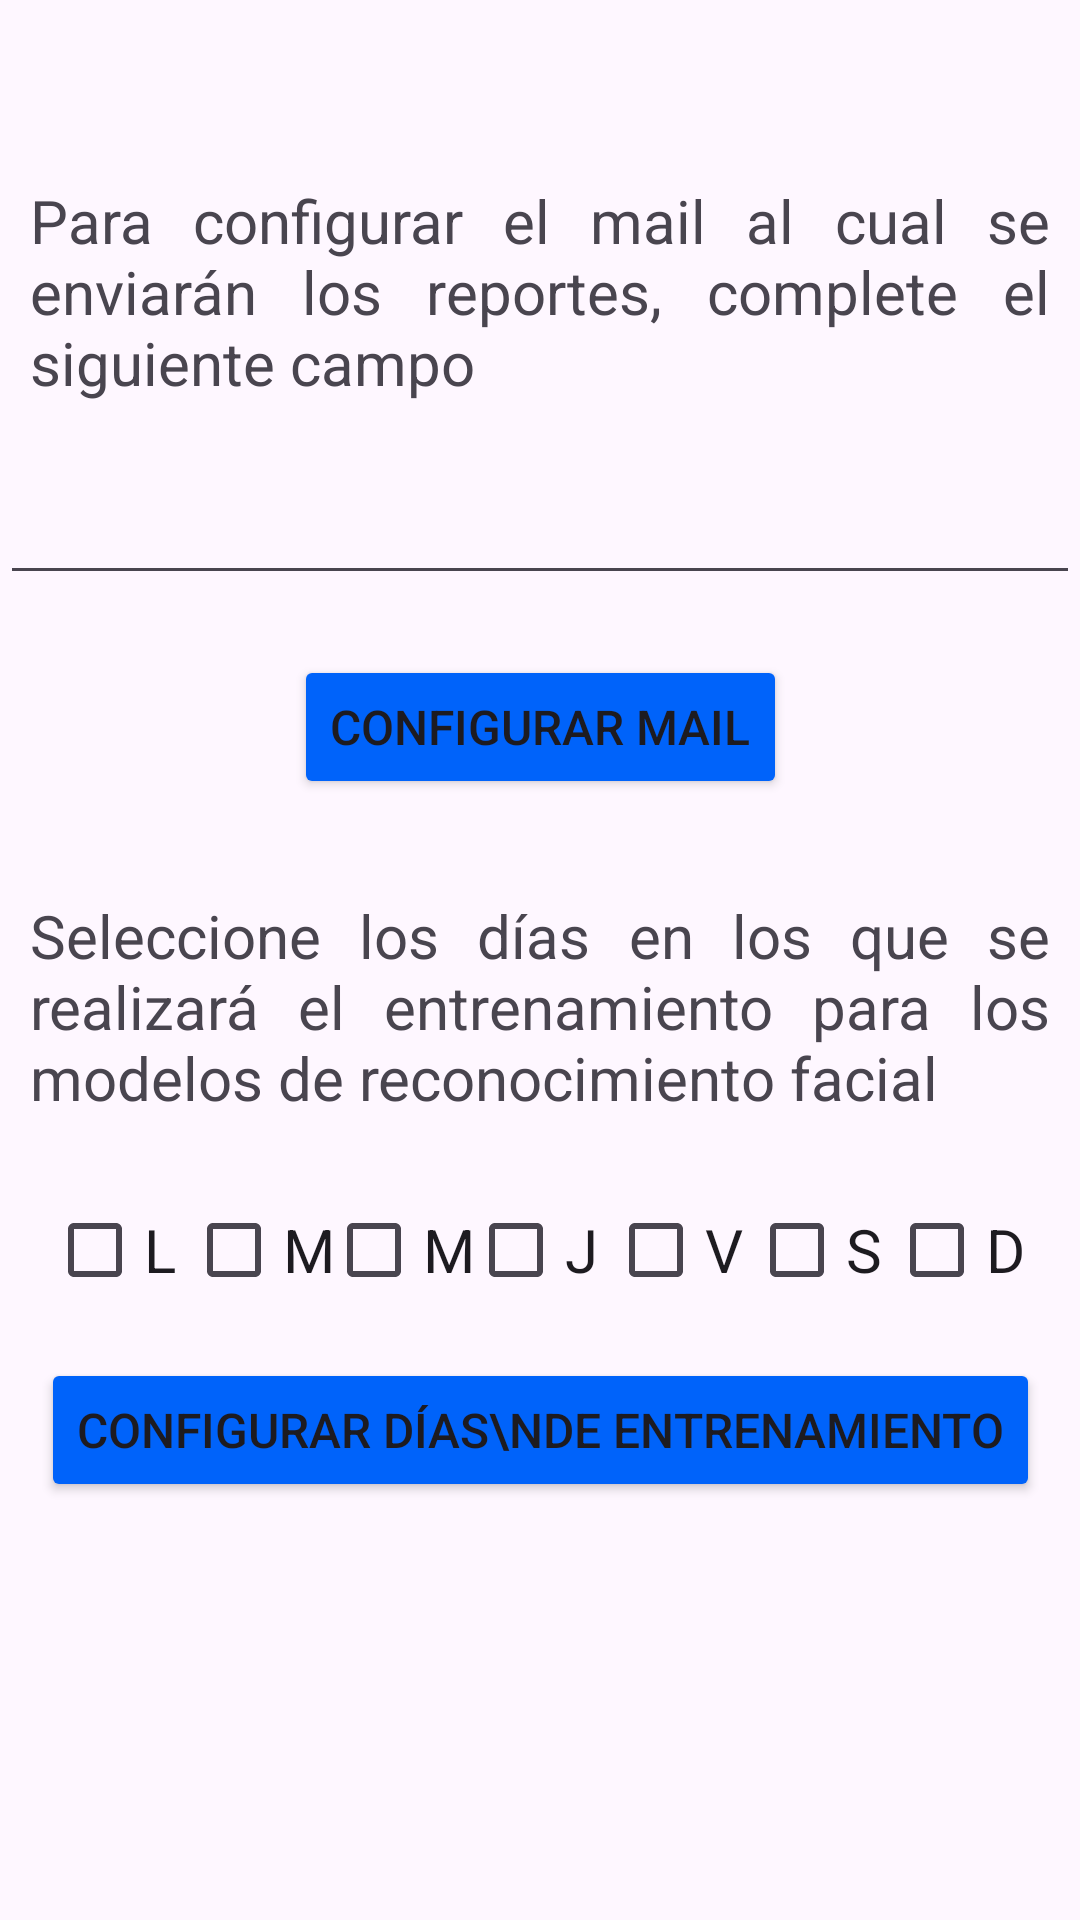

Layout XML and referenced resources for this Android screen:
<!-- AndroidManifest.xml: application theme Theme.MyApplication -->
<!-- res/layout/activity_jerarquico.xml -->
<?xml version="1.0" encoding="utf-8"?>
<androidx.constraintlayout.widget.ConstraintLayout xmlns:android="http://schemas.android.com/apk/res/android"
    xmlns:app="http://schemas.android.com/apk/res-auto"
    xmlns:tools="http://schemas.android.com/tools"
    android:id="@+id/main"
    android:layout_width="match_parent"
    android:layout_height="match_parent"
    tools:context=".ui.jerarquico.JerarquicoActivity">

    <TextView
        android:id="@+id/ayuda_mail_jerarquico"
        android:layout_width="wrap_content"
        android:layout_height="wrap_content"
        android:layout_marginTop="60dp"
        android:textSize="20sp"
        android:textAlignment="textStart"
        android:justificationMode="inter_word"
        android:paddingHorizontal="10dp"
        android:text="@string/ayuda_mail_jerarquico"
        app:layout_constraintEnd_toEndOf="parent"
        app:layout_constraintStart_toStartOf="parent"
        app:layout_constraintTop_toTopOf="parent" />

    <EditText
        android:id="@+id/text_input_mail"
        android:layout_width="0dp"
        android:layout_height="wrap_content"
        android:layout_marginTop="20dp"
        android:inputType="textEmailAddress"
        android:textSize="20sp"
        app:layout_constraintEnd_toEndOf="@+id/ayuda_mail_jerarquico"
        app:layout_constraintStart_toStartOf="@+id/ayuda_mail_jerarquico"
        app:layout_constraintTop_toBottomOf="@+id/ayuda_mail_jerarquico"
        android:autofillHints=""
        tools:ignore="LabelFor" />

    <Button
        android:id="@+id/button_mail"
        android:layout_width="wrap_content"
        android:layout_height="wrap_content"
        android:layout_marginTop="20dp"
        android:backgroundTint="@color/blue"
        android:textSize="@dimen/button_text_size"
        android:text="Configurar mail"
        app:layout_constraintEnd_toEndOf="parent"
        app:layout_constraintStart_toStartOf="parent"
        app:layout_constraintTop_toBottomOf="@+id/text_input_mail" />

    <TextView
        android:id="@+id/ayuda_dias_entrenamiento"
        android:layout_width="wrap_content"
        android:layout_height="wrap_content"
        android:layout_marginTop="100dp"
        android:textSize="20sp"
        android:textAlignment="textStart"
        android:justificationMode="inter_word"
        android:paddingHorizontal="10dp"
        android:text="@string/ayuda_dias_entrenamiento"
        app:layout_constraintEnd_toEndOf="parent"
        app:layout_constraintStart_toStartOf="parent"
        app:layout_constraintTop_toBottomOf="@+id/text_input_mail" />

    <CheckBox
        android:id="@+id/checkBoxMonday"
        android:layout_width="wrap_content"
        android:layout_height="wrap_content"
        android:layout_marginTop="20dp"
        android:text="L"
        android:textSize="20sp"
        app:layout_constraintEnd_toEndOf="parent"
        app:layout_constraintHorizontal_bias="0.05"
        app:layout_constraintStart_toStartOf="parent"
        app:layout_constraintTop_toBottomOf="@+id/ayuda_dias_entrenamiento" />

    <CheckBox
        android:id="@+id/checkBoxTuesday"
        android:layout_width="wrap_content"
        android:layout_height="wrap_content"
        android:layout_marginTop="20dp"
        android:text="M"
        android:textSize="20sp"
        app:layout_constraintEnd_toEndOf="parent"
        app:layout_constraintHorizontal_bias="0.20"
        app:layout_constraintStart_toStartOf="parent"
        app:layout_constraintTop_toBottomOf="@+id/ayuda_dias_entrenamiento" />

    <CheckBox
        android:id="@+id/checkBoxWednesday"
        android:layout_width="wrap_content"
        android:layout_height="wrap_content"
        android:layout_marginTop="20dp"
        android:text="M"
        android:textSize="20sp"
        app:layout_constraintEnd_toEndOf="parent"
        app:layout_constraintHorizontal_bias="0.35"
        app:layout_constraintStart_toStartOf="parent"
        app:layout_constraintTop_toBottomOf="@+id/ayuda_dias_entrenamiento" />

    <CheckBox
        android:id="@+id/checkBoxThursday"
        android:layout_width="wrap_content"
        android:layout_height="wrap_content"
        android:layout_marginTop="20dp"
        android:text="J"
        android:textSize="20sp"
        app:layout_constraintEnd_toEndOf="parent"
        app:layout_constraintHorizontal_bias="0.50"
        app:layout_constraintStart_toStartOf="parent"
        app:layout_constraintTop_toBottomOf="@+id/ayuda_dias_entrenamiento" />

    <CheckBox
        android:id="@+id/checkBoxFriday"
        android:layout_width="wrap_content"
        android:layout_height="wrap_content"
        android:layout_marginTop="20dp"
        android:text="V"
        android:textSize="20sp"
        app:layout_constraintEnd_toEndOf="parent"
        app:layout_constraintHorizontal_bias="0.65"
        app:layout_constraintStart_toStartOf="parent"
        app:layout_constraintTop_toBottomOf="@+id/ayuda_dias_entrenamiento" />

    <CheckBox
        android:id="@+id/checkBoxSaturday"
        android:layout_width="wrap_content"
        android:layout_height="wrap_content"
        android:layout_marginTop="20dp"
        android:text="S"
        android:textSize="20sp"
        app:layout_constraintEnd_toEndOf="parent"
        app:layout_constraintHorizontal_bias="0.80"
        app:layout_constraintStart_toStartOf="parent"
        app:layout_constraintTop_toBottomOf="@+id/ayuda_dias_entrenamiento" />

    <CheckBox
        android:id="@+id/checkBoxSunday"
        android:layout_width="wrap_content"
        android:layout_height="wrap_content"
        android:layout_marginTop="20dp"
        android:text="D"
        android:textSize="20sp"
        app:layout_constraintEnd_toEndOf="parent"
        app:layout_constraintHorizontal_bias="0.95"
        app:layout_constraintStart_toStartOf="parent"
        app:layout_constraintTop_toBottomOf="@+id/ayuda_dias_entrenamiento" />

    <Button
        android:id="@+id/button_training_days"
        android:layout_width="wrap_content"
        android:layout_height="wrap_content"
        android:layout_marginTop="80dp"
        android:backgroundTint="@color/blue"
        android:textSize="@dimen/button_text_size"
        android:text="Configurar días\nde entrenamiento"
        app:layout_constraintEnd_toEndOf="parent"
        app:layout_constraintStart_toStartOf="parent"
        app:layout_constraintTop_toBottomOf="@+id/ayuda_dias_entrenamiento" />
</androidx.constraintlayout.widget.ConstraintLayout>
<!-- resources referenced by this layout -->
<resources>
  <color name="blue">#0063fa</color>
  <dimen name="button_text_size">16sp</dimen>
  <string name="ayuda_dias_entrenamiento">Seleccione los días en los que se realizará el entrenamiento para los modelos de reconocimiento facial</string>
  <string name="ayuda_mail_jerarquico">Para configurar el mail al cual se enviarán los reportes, complete el siguiente campo</string>
  <style name="Theme.MyApplication" parent="Base.Theme.MyApplication" />
  <style name="Base.Theme.MyApplication" parent="Theme.Material3.DayNight.NoActionBar">
          
          
      </style>
</resources>
